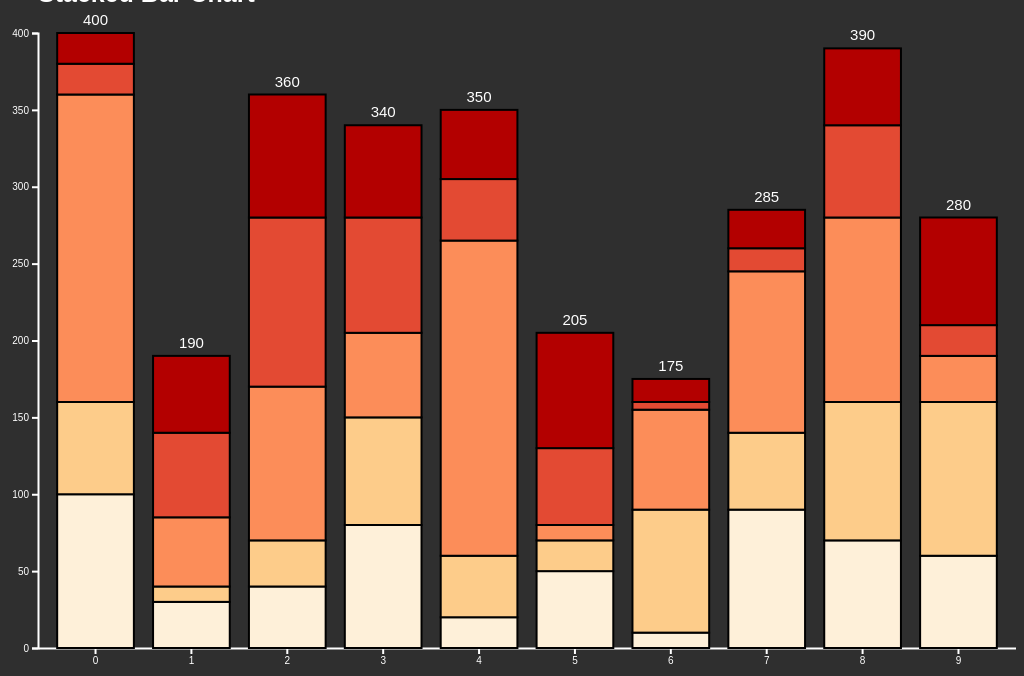
D3 v7 page, settled after 360 driven frames (6 s of simulated time); the page loaded 1 data file(s).


// ── index.js
// ----------------
// Author: Davide Glletti
// Date: 2023/06/28
// ----------------

d3.selection.prototype.first = function() {
  return d3.select(this.nodes()[0]);
};
d3.selection.prototype.last = function() {
  var last = this.size() - 1;
  if (last < 0) 
    return d3.select(null);

  return d3.select(this.nodes()[last]);
};

//----------------
// Costants 
//----------------

const margin = {top: 25, right: 0, bottom: 25, left: 30};
const strokeWidth = 2;


//----------------
// Utility functions
//----------------

function computeContrastColor(hexColor, trashold = .6) {
  return d3.hsl(hexColor).l > trashold ? "black" : "white";
}

//----------------
// Add functions
//----------------

function addTooltip() {
  var tooltip = d3.select("#dataviz")
    .append("div")
    .attr("id", "tooltip");
    
  tooltip.classed("hidden", true);
  
  tooltip.append("p")
    .append("span")
    .attr("id", "category")
    .text("Category");
    
  tooltip.append("p")
    .append("span")
    .attr("id", "value")
    .text("Value");
}

function addChart() {
  d3.select("#stacked-bars")
    .append("g")
    .attr("id", "chart");
}


function addTotalValue(totals) {
  var rects = d3.selectAll('.serie').last()
    .selectAll('.bar');
  
  var textData = [];
  rects.each(function(d,i) {
    textDatum = {
      width: d3.select(this).attr('width'),
      height: d3.select(this).attr('height'),
      y: parseFloat(d3.select(this).attr('y')),
      x: parseFloat(d3.select(this).attr('x')),
      text: d3.format(".3s")(totals[i]),
      };
    textData.push(textDatum);

  });

  var text = d3.select('.serie')
    .selectAll('.total-value')
    .data(textData)
    .enter()
    .append('text')
      .text(d => d.text)
      .attr('class', 'total-value')
      .attr('y', d => {
        return d.y - 8;
      })
      .attr('x', d => {
        return d.x + d.width / 2;
      });
};

//----------------
// Update functions
//----------------

async function updateTooltip(data, that, colorMap, duration = 1000) {
  var currBar = d3.select(that).node();
  var bars = d3.select(that.parentNode).selectAll(".bar").nodes();
  
  var idx = bars.indexOf(currBar);
  var category = d3.select(that.parentNode).datum().key;
  
  var backgroundColor = colorMap(category);
  var textColor = computeContrastColor(backgroundColor);
  
  var tooltip = d3.select("#tooltip");


  tooltip.transition().duration(duration)
    .style("background-color", backgroundColor)
    .style("color", textColor);

  tooltip
    .select("#value")
    .text("Value: " + data[idx][category]);
  
  tooltip
    .select("#category")
    .text("Category: " + category);
};

async function update(data, subgroups, x, y, colorMap, duration = 1000) {
  var series = d3.select("#series");
  var legend = d3.select("#legend");

  // stack the data per subgroup
  var stackedData = d3.stack()
    .keys(subgroups).order(d3.stackOrderNone)(data);

  // Update color
  series.selectAll(".serie").data(stackedData).transition().duration(duration)
    .attr("fill", function(d) { return colorMap(d.key); });
  
    // Update height and y position
  series.selectAll(".serie").selectAll(".bar")
    .data(function(d) { return d; }).transition().duration(duration)
    .attr("y", function(d) { return y(d[1]); })
    .attr("height", function(d) { return y(d[0]) - y(d[1]); });

};

//----------------
// Draw frunctions
//----------------

function drawChart(data, subgroups, x, y, colorMap) {
  chart = d3.select("#chart");
  chart.style("transform", "translate(" + margin.left + "px, " + margin.top + "px)");
  var height = y.range()[0];
  var width = x.range()[1];

  // stack the data per subgroup
  var stackedData = d3.stack()
    .keys(subgroups).order(d3.stackOrderNone)(data);


  // add X axis
  chart.append("g")
    .attr("id", "x-axis")
    .attr("transform", "translate(0, " + height  + ")")
    .call(d3.axisBottom(x).tickSizeOuter(0));

  // add Y axis (invertito per via della convenzione utilizzata)
  chart.append("g")
    .attr("id", "y-axis")
    .call(d3.axisLeft(y));


  // ----------------
  // Series
  // ----------------
  var series = chart.append("g").attr("id", "series");
  
  series.selectAll("g")
    // Enter in the stack data = loop key per key = group per group
    .data(stackedData)
    .enter().append("g")  
      .attr("class", "serie")
      .attr("fill", function(d) { return colorMap(d.key); })
      .selectAll("rect")
      // enter a second time = loop subgroup per subgroup to add all rectangles
      .data(function(d) { return d; })
      .enter().append("rect")
        .attr("class", "bar")
        .attr("x", function(_, i) { return x(i); })
        .attr("y", function(d) { return y(d[1]); })
        .attr("height", function(d) { return y(d[0]) - y(d[1]); })
        .attr("width", x.bandwidth());

  series.selectAll(".serie").exit().remove();

  // ----------------
  // Legend
  // ----------------
  var legend = chart.append("g")
    .attr("id", "legend")
    .attr("transform",
    "translate(" + width + ", 0)");
  
  

  // ----------------
  // Events
  // ----------------

  // Add interactivity
  var onclick = function() {
    var currKey = d3.select(this.parentNode).datum().key;
    var firstKey = subgroups[0];
    
    if (currKey == firstKey) {
      return;
    }
    
    swapIdx = subgroups.indexOf(currKey);
    subgroups[0] = currKey;
    subgroups[swapIdx] = firstKey;
    
    update(data, subgroups, x, y, colorMap);
    updateTooltip(data, this, colorMap);
  };

  var mouseover = function() {
    updateTooltip(data, this, colorMap, 0);
    d3.select("#tooltip").classed("hidden", false);
  };
  
  var onmousemove = function(d) {
    var tooltip = d3.select("#tooltip");

    var tooltipHeight = tooltip.node().getBoundingClientRect().height;
    var tooltipWidth = tooltip.node().getBoundingClientRect().width;
    

    var coords = d3.pointer(d, d3.select("body").node());
    
    tooltip
      .style("left",(coords[0] - tooltipWidth) + "px")
      .style("top", (coords[1] - tooltipHeight) + "px");
  };

  var mouseout = function() {
    d3.select("#tooltip").classed("hidden", true);
  };
  

  // add events //
  series.selectAll(".bar")
    .on("click", onclick)
    // show tooltip
    .on("mouseover", mouseover)
    // move tooltip
    .on("mousemove", onmousemove)
    // hide tooltip
    .on("mouseout", mouseout);
};


//----------------
// Main
//----------------

async function main() {
  // load data
  var data = await d3.json("./data/dataset.json");

  // enumeration of the data-points
  var groups = d3.range(0, data.length);

  var dataviz = d3.select("#dataviz");

  var width = dataviz.node().getBoundingClientRect().width;
  var height = dataviz.node().getBoundingClientRect().height;

  
  // list of subgroups = one data case -> one of the staked bars of the final chart
  var subgroups = Object.keys(data[0]);
  
  // color shema
  // var colors = ['#ac92eb', '#4fc1e8', '#a0d568', '#ffce54', '#ed5564']; // chromatic aberration but nice
  // var colors = d3.schemeSpectral[subgroups.length]; // chromatic aberration
  // var colors = d3.schemeRdYlGn[subgroups.length]; // chromatic aberration
  // var colors = d3.schemeYlOrBr[subgroups.length]; // nice
  var colors = d3.schemeOrRd[subgroups.length]; // nice
  // var colors = d3.schemeGreens[subgroups.length]; // nice
  // var colors = d3.schemeReds[subgroups.length]; // nice
  // var colors = d3.schemeOranges[subgroups.length]; // nice
  // var colors = d3.schemeBlues[subgroups.length]; // problem with the background color
  // var colors = d3.schemeRdGy[subgroups.length]; // problema with the background color but nice

  // Compute the max height of the chart
  const maxHeight = d3.max(d3.map(data, function(d){return d3.sum(Object.values(d))}));

  // Compute the total sum for each data-point
  var totals = data.map(function(d) { return d3.sum(Object.values(d)); });

  var x = d3.scaleBand()
      .domain(groups)
      .range([0, width - margin.left - margin.right])
      .padding([0.2]);
  
  var y = d3.scaleLinear()
    .domain([0, maxHeight])
    .range([height - margin.top - margin.bottom, 0 ]);

  // color palette = one color per subgroup
  var colorMap = d3.scaleOrdinal().domain(data)
    .range(colors);

  addChart();
  addTooltip();
  drawChart(data, subgroups, x, y, colorMap);
  addTotalValue(totals);

};



main();

### data: data/dataset.json
[
 {
  "x": 100,
  "y": 60,
  "z": 200,
  "w": 20,
  "h": 20
 },
 {
  "x": 30,
  "y": 10,
  "z": 45,
  "w": 55,
  "h": 50
 },
 {
  "x": 40,
  "y": 30,
  "z": 100,
  "w": 110,
  "h": 80
 },
 {
  "x": 80,
  "y": 70,
  "z": 55,
  "w": 75,
  "h": 60
 },
 {
  "x": 20,
  "y": 40,
  "z": 205,
  "w": 40,
  "h": 45
 },
 {
  "x": 50,
  "y": 20,
  "z": 10,
  "w": 50,
  "h": 75
 },
 {
  "x": 10,
  "y": 80,
  "z": 65,
  "w": 5,
  "h": 15
 },
 {
  "x": 90,
  "y": 50,
  "z": 105,
  "w": 15,
  "h": 25
 },
 "... 2 more items"
]